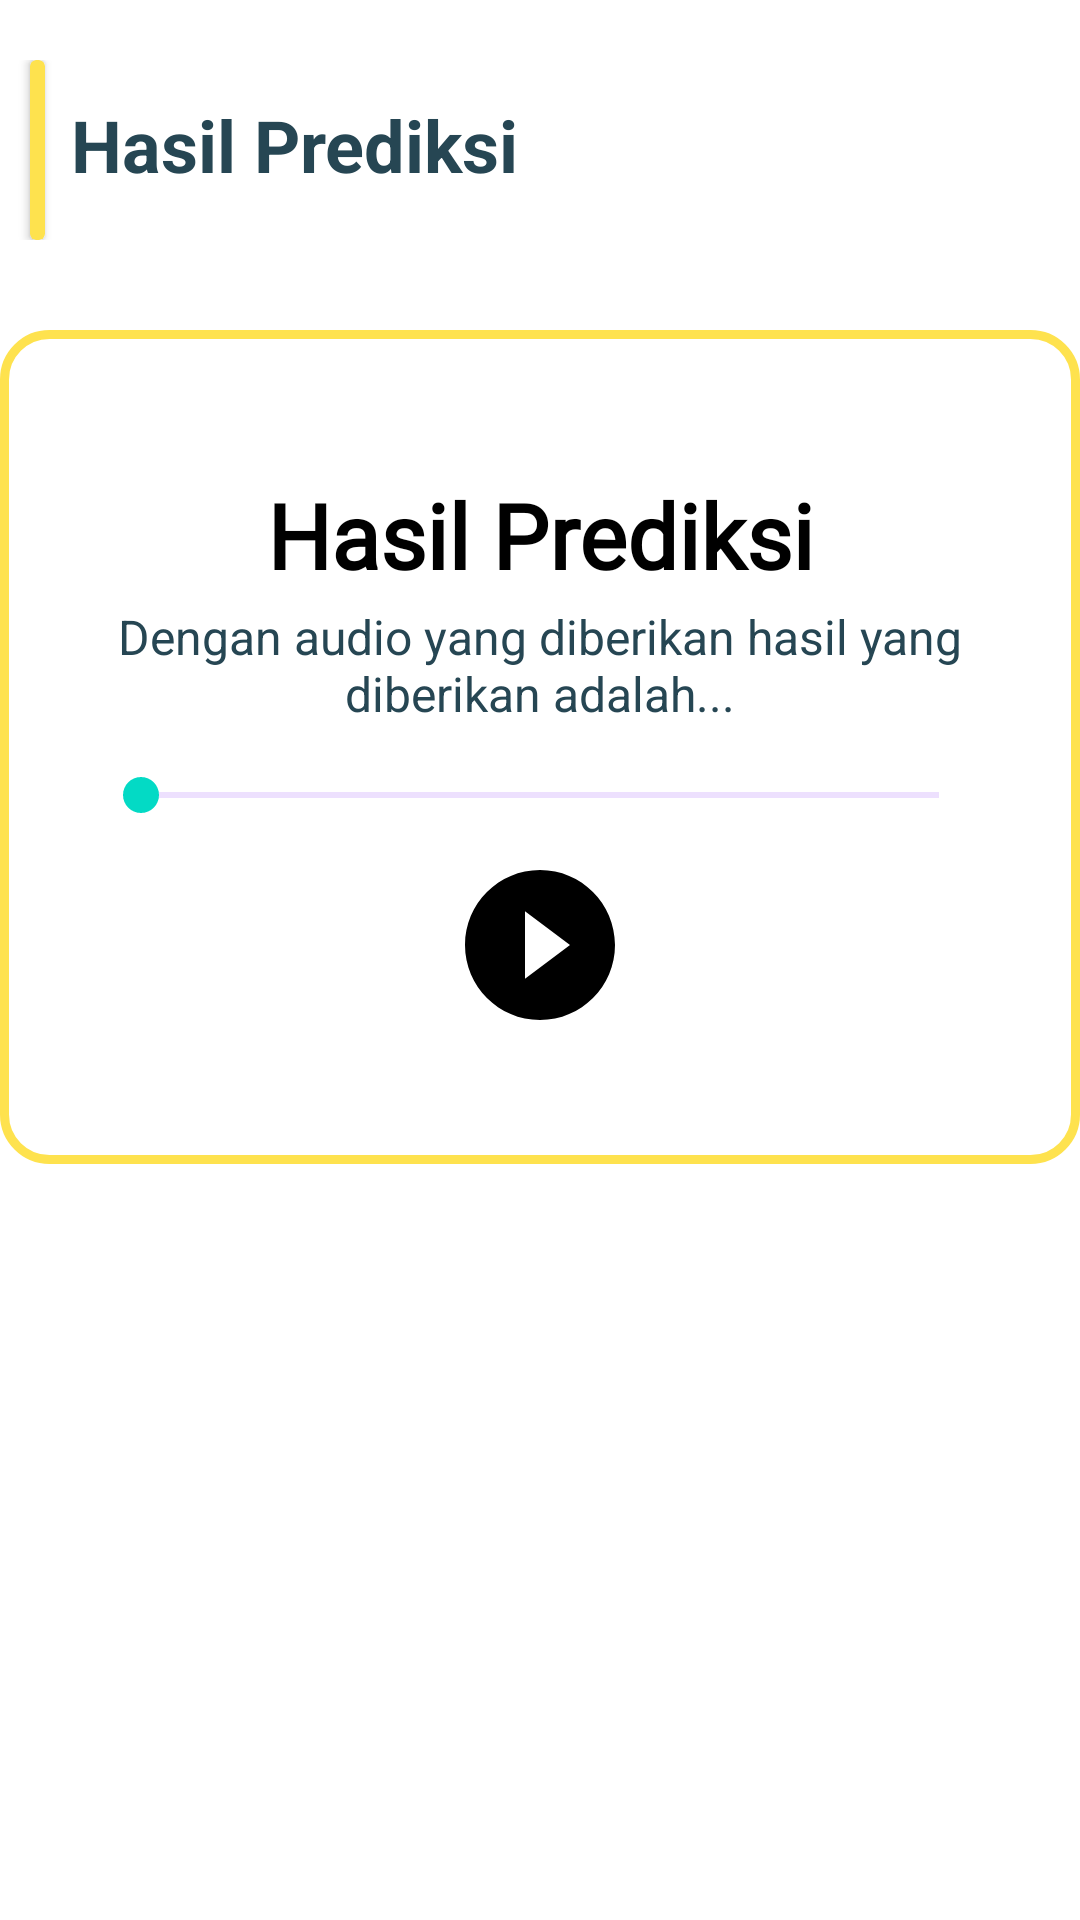

Android layout source for this screen:
<!-- AndroidManifest.xml: application theme Theme.QuranRecitation -->
<!-- res/layout/activity_result.xml -->
<?xml version="1.0" encoding="utf-8"?>
<androidx.constraintlayout.widget.ConstraintLayout xmlns:android="http://schemas.android.com/apk/res/android"
    xmlns:app="http://schemas.android.com/apk/res-auto"
    xmlns:tools="http://schemas.android.com/tools"
    android:layout_width="match_parent"
    android:layout_height="match_parent"
    tools:context=".ui.activity.ResultActivity">

    <androidx.constraintlayout.widget.ConstraintLayout
        android:id="@+id/container_Halaman"
        android:layout_width="match_parent"
        android:layout_height="wrap_content"
        android:layout_marginTop="20dp"
        app:layout_constraintEnd_toEndOf="parent"
        app:layout_constraintStart_toStartOf="parent"
        app:layout_constraintTop_toTopOf="parent">

        <androidx.cardview.widget.CardView
            android:id="@+id/cardView"
            android:layout_width="5dp"
            android:layout_height="60dp"
            android:layout_marginStart="10dp"
            android:backgroundTint="@color/state_checked_true"
            app:layout_constraintStart_toStartOf="parent"
            app:layout_constraintTop_toTopOf="parent" />

        <TextView
            android:id="@+id/hasilPrediksi"
            android:layout_width="wrap_content"
            android:layout_height="wrap_content"
            android:layout_marginTop="12dp"
            android:layout_marginEnd="120dp"
            android:text="@string/hasil_prediksi"
            android:textColor="@color/font_judul"
            android:textSize="24sp"
            android:textStyle="bold"
            app:layout_constraintEnd_toEndOf="parent"
            app:layout_constraintHorizontal_bias="0.115"
            app:layout_constraintStart_toEndOf="@+id/cardView"
            app:layout_constraintTop_toTopOf="parent" />
    </androidx.constraintlayout.widget.ConstraintLayout>

    <androidx.constraintlayout.widget.ConstraintLayout
        android:id="@+id/containerHasil"
        android:layout_width="360dp"
        android:layout_height="wrap_content"
        android:layout_marginTop="30dp"
        android:background="@drawable/card_edge"
        android:padding="16dp"
        app:layout_constraintEnd_toEndOf="parent"
        app:layout_constraintStart_toStartOf="parent"
        app:layout_constraintTop_toBottomOf="@+id/container_Halaman">

        <TextView
            android:id="@+id/TextJudul"
            android:layout_width="match_parent"
            android:layout_height="wrap_content"
            android:layout_marginTop="32dp"
            android:fontFamily="@font/scheherazade"
            android:text="@string/hasil_prediksi"
            android:textAlignment="center"
            android:textColor="@color/font_paragraf"
            android:textSize="30sp"
            android:textStyle="bold"
            app:layout_constraintEnd_toEndOf="parent"
            app:layout_constraintStart_toStartOf="parent"
            app:layout_constraintTop_toTopOf="parent" />

        <TextView
            android:id="@+id/TextHasilDeskripsi"
            android:layout_width="match_parent"
            android:layout_height="wrap_content"
            android:layout_marginTop="3dp"
            android:text="@string/deskripsi_hasil"
            android:textAlignment="center"
            android:textColor="@color/font_judul"
            android:textSize="16sp"
            app:layout_constraintEnd_toEndOf="parent"
            app:layout_constraintStart_toStartOf="parent"
            app:layout_constraintTop_toBottomOf="@id/TextJudul" />

        <SeekBar
            android:id="@+id/seekbar"
            android:layout_width="match_parent"
            android:layout_height="wrap_content"
            android:layout_marginHorizontal="15dp"
            android:layout_marginTop="14dp"
            android:layout_marginBottom="20dp"
            android:progressBackgroundTint="@color/purple_200"
            app:layout_constraintEnd_toEndOf="parent"
            app:layout_constraintStart_toStartOf="parent"
            app:layout_constraintTop_toBottomOf="@+id/TextHasilDeskripsi" />

        <ImageButton
            android:id="@+id/ButtonPlayExample"
            android:layout_width="50dp"
            android:layout_height="50dp"
            android:layout_marginTop="16dp"
            android:layout_marginBottom="32dp"
            android:background="@drawable/roundcorner"
            android:clickable="true"
            android:focusable="true"
            android:src="@drawable/ic_play"
            app:layout_constraintBottom_toBottomOf="parent"
            app:layout_constraintCircleRadius="100dp"
            app:layout_constraintEnd_toEndOf="parent"
            app:layout_constraintStart_toStartOf="parent"
            app:layout_constraintTop_toBottomOf="@+id/seekbar" />
    </androidx.constraintlayout.widget.ConstraintLayout>

</androidx.constraintlayout.widget.ConstraintLayout>
<!-- resources referenced by this layout -->
<resources>
  <color name="font_judul">#264653</color>
  <color name="font_paragraf">#FF000000</color>
  <color name="purple_200">#FFBB86FC</color>
  <color name="state_checked_true">#FEE24E</color>
  <!-- drawable card_edge (drawable) -->
  <?xml version="1.0" encoding="utf-8"?>
  <shape xmlns:android="http://schemas.android.com/apk/res/android" >
  
      <stroke android:width="3dp" android:color="@color/corner_edge"/>
      <corners android:radius="15dp"/>
  </shape>
  <!-- drawable ic_play (drawable) -->
  <vector xmlns:android="http://schemas.android.com/apk/res/android" android:height="60dp" android:tint="#000000" android:viewportHeight="24" android:viewportWidth="24" android:width="60dp">
        
      <path android:fillColor="@android:color/white" android:pathData="M12,2C6.48,2 2,6.48 2,12s4.48,10 10,10 10,-4.48 10,-10S17.52,2 12,2zM10,16.5v-9l6,4.5 -6,4.5z"/>
      
  </vector>
  <!-- drawable roundcorner (drawable) -->
  <?xml version="1.0" encoding="utf-8"?>
  <shape xmlns:android="http://schemas.android.com/apk/res/android">
      <solid android:color="@color/background_white" />
      <corners android:radius="1000dp" />
  </shape>
  <string name="deskripsi_hasil">Dengan audio yang diberikan hasil yang diberikan adalah...</string>
  <string name="hasil_prediksi">Hasil Prediksi</string>
  <style name="Theme.QuranRecitation" parent="Theme.MaterialComponents.DayNight.DarkActionBar">
          
          <item name="colorPrimary">@color/purple_500</item>
          <item name="colorPrimaryVariant">@color/purple_700</item>
          <item name="colorOnPrimary">@color/white</item>
          
          <item name="colorSecondary">@color/teal_200</item>
          <item name="colorSecondaryVariant">@color/teal_700</item>
          <item name="colorOnSecondary">@color/black</item>
          
          <item name="android:statusBarColor">?attr/colorPrimaryVariant</item>
          
      </style>
  <color name="corner_edge">#FEE24E</color>
  <color name="background_white">#FFFFFFFF</color>
  <color name="purple_500">#FF6200EE</color>
  <color name="purple_700">#FF3700B3</color>
  <color name="white">#FFFFFFFF</color>
  <color name="teal_200">#FF03DAC5</color>
  <color name="teal_700">#FF018786</color>
  <color name="black">#FF000000</color>
</resources>
